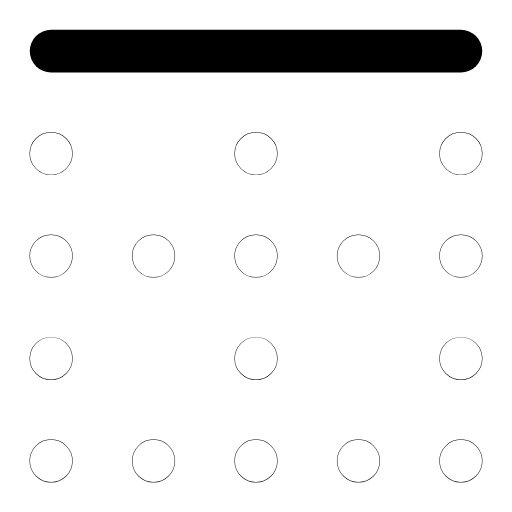
t = 0.00 s
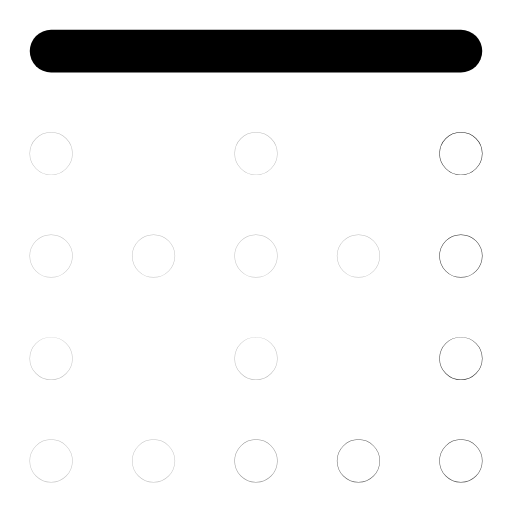
t = 0.32 s
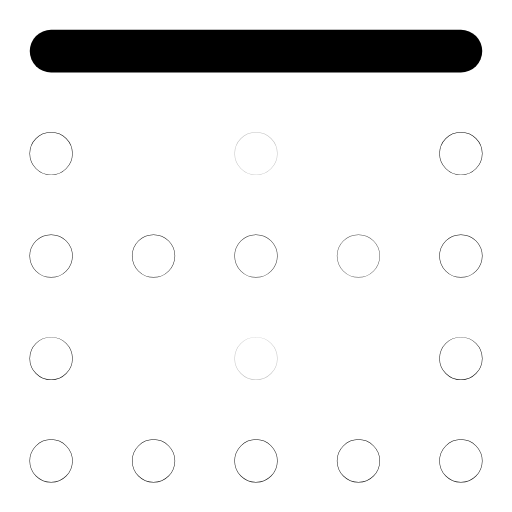
t = 0.64 s
t = 0.93 s: frame unchanged from t = 0.00 s, image omitted
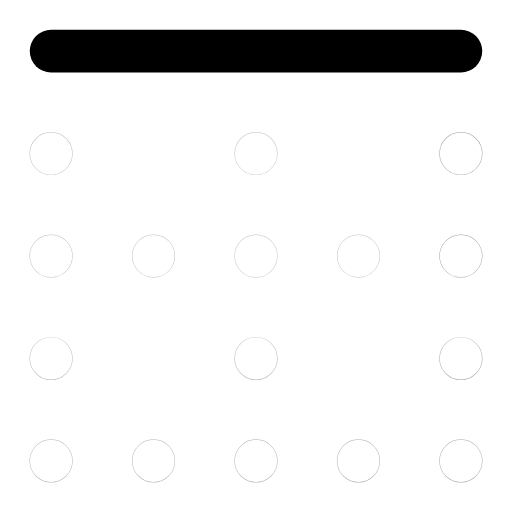
t = 1.26 s
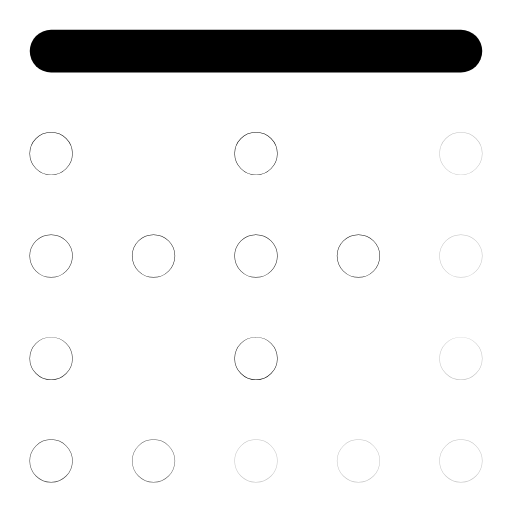
t = 1.51 s

The animated SVG that drew these frames (rendered in a browser with its animation timeline set to each time). Animation: 16 SMIL elements (animate=16); one cycle of 1.90 s, repeats indefinitely.

<svg xmlns="http://www.w3.org/2000/svg" width="24" height="24" viewBox="0 0 24 24" fill="none"><g transform="translate(-1.56 -1.56) scale(1.13)"><line stroke="currentColor" stroke-width="1.77" stroke-linecap="round" stroke-linejoin="round" fill="none" x1="3.5" y1="3.5" x2="20.5" y2="3.5"></line><circle stroke="currentColor" stroke-width="1.77" stroke-linecap="round" stroke-linejoin="round" fill="none" cx="20.5" cy="7.75" r="0.01"><animate attributeName="opacity" values="1;0.25;1;1;0.25;1;1" keyTimes="0;0.054;0.45;0.6;0.864;0.9;1" dur="1.9s" repeatCount="indefinite" calcMode="spline" keySplines="0.16 1 0.3 1;0.16 1 0.3 1;0.16 1 0.3 1;0.16 1 0.3 1;0.16 1 0.3 1;0.16 1 0.3 1"/></circle><circle stroke="currentColor" stroke-width="1.77" stroke-linecap="round" stroke-linejoin="round" fill="none" cx="20.5" cy="12" r="0.01"><animate attributeName="opacity" values="1;0.25;1;1;0.25;1;1" keyTimes="0;0.0742;0.45;0.6;0.8505;0.9;1" dur="1.9s" repeatCount="indefinite" calcMode="spline" keySplines="0.16 1 0.3 1;0.16 1 0.3 1;0.16 1 0.3 1;0.16 1 0.3 1;0.16 1 0.3 1;0.16 1 0.3 1"/></circle><circle stroke="currentColor" stroke-width="1.77" stroke-linecap="round" stroke-linejoin="round" fill="none" cx="20.5" cy="16.25" r="0.01"><animate attributeName="opacity" values="1;0.25;1;1;0.25;1;1" keyTimes="0;0.0945;0.45;0.6;0.837;0.9;1" dur="1.9s" repeatCount="indefinite" calcMode="spline" keySplines="0.16 1 0.3 1;0.16 1 0.3 1;0.16 1 0.3 1;0.16 1 0.3 1;0.16 1 0.3 1;0.16 1 0.3 1"/></circle><circle stroke="currentColor" stroke-width="1.77" stroke-linecap="round" stroke-linejoin="round" fill="none" cx="20.5" cy="20.5" r="0.01"><animate attributeName="opacity" values="1;0.25;1;1;0.25;1;1" keyTimes="0;0.1148;0.45;0.6;0.8235;0.9;1" dur="1.9s" repeatCount="indefinite" calcMode="spline" keySplines="0.16 1 0.3 1;0.16 1 0.3 1;0.16 1 0.3 1;0.16 1 0.3 1;0.16 1 0.3 1;0.16 1 0.3 1"/></circle><circle stroke="currentColor" stroke-width="1.77" stroke-linecap="round" stroke-linejoin="round" fill="none" cx="16.25" cy="20.5" r="0.01"><animate attributeName="opacity" values="1;0.25;1;1;0.25;1;1" keyTimes="0;0.135;0.45;0.6;0.81;0.9;1" dur="1.9s" repeatCount="indefinite" calcMode="spline" keySplines="0.16 1 0.3 1;0.16 1 0.3 1;0.16 1 0.3 1;0.16 1 0.3 1;0.16 1 0.3 1;0.16 1 0.3 1"/></circle><circle stroke="currentColor" stroke-width="1.77" stroke-linecap="round" stroke-linejoin="round" fill="none" cx="12" cy="20.5" r="0.01"><animate attributeName="opacity" values="1;0.25;1;1;0.25;1;1" keyTimes="0;0.1552;0.45;0.6;0.7965;0.9;1" dur="1.9s" repeatCount="indefinite" calcMode="spline" keySplines="0.16 1 0.3 1;0.16 1 0.3 1;0.16 1 0.3 1;0.16 1 0.3 1;0.16 1 0.3 1;0.16 1 0.3 1"/></circle><circle stroke="currentColor" stroke-width="1.77" stroke-linecap="round" stroke-linejoin="round" fill="none" cx="7.75" cy="20.5" r="0.01"><animate attributeName="opacity" values="1;0.25;1;1;0.25;1;1" keyTimes="0;0.1755;0.45;0.6;0.783;0.9;1" dur="1.9s" repeatCount="indefinite" calcMode="spline" keySplines="0.16 1 0.3 1;0.16 1 0.3 1;0.16 1 0.3 1;0.16 1 0.3 1;0.16 1 0.3 1;0.16 1 0.3 1"/></circle><circle stroke="currentColor" stroke-width="1.77" stroke-linecap="round" stroke-linejoin="round" fill="none" cx="3.5" cy="20.5" r="0.01"><animate attributeName="opacity" values="1;0.25;1;1;0.25;1;1" keyTimes="0;0.1958;0.45;0.6;0.7695;0.9;1" dur="1.9s" repeatCount="indefinite" calcMode="spline" keySplines="0.16 1 0.3 1;0.16 1 0.3 1;0.16 1 0.3 1;0.16 1 0.3 1;0.16 1 0.3 1;0.16 1 0.3 1"/></circle><circle stroke="currentColor" stroke-width="1.77" stroke-linecap="round" stroke-linejoin="round" fill="none" cx="3.5" cy="16.25" r="0.01"><animate attributeName="opacity" values="1;0.25;1;1;0.25;1;1" keyTimes="0;0.216;0.45;0.6;0.756;0.9;1" dur="1.9s" repeatCount="indefinite" calcMode="spline" keySplines="0.16 1 0.3 1;0.16 1 0.3 1;0.16 1 0.3 1;0.16 1 0.3 1;0.16 1 0.3 1;0.16 1 0.3 1"/></circle><circle stroke="currentColor" stroke-width="1.77" stroke-linecap="round" stroke-linejoin="round" fill="none" cx="3.5" cy="12" r="0.01"><animate attributeName="opacity" values="1;0.25;1;1;0.25;1;1" keyTimes="0;0.2362;0.45;0.6;0.7425;0.9;1" dur="1.9s" repeatCount="indefinite" calcMode="spline" keySplines="0.16 1 0.3 1;0.16 1 0.3 1;0.16 1 0.3 1;0.16 1 0.3 1;0.16 1 0.3 1;0.16 1 0.3 1"/></circle><circle stroke="currentColor" stroke-width="1.77" stroke-linecap="round" stroke-linejoin="round" fill="none" cx="3.5" cy="7.75" r="0.01"><animate attributeName="opacity" values="1;0.25;1;1;0.25;1;1" keyTimes="0;0.2565;0.45;0.6;0.729;0.9;1" dur="1.9s" repeatCount="indefinite" calcMode="spline" keySplines="0.16 1 0.3 1;0.16 1 0.3 1;0.16 1 0.3 1;0.16 1 0.3 1;0.16 1 0.3 1;0.16 1 0.3 1"/></circle><circle stroke="currentColor" stroke-width="1.77" stroke-linecap="round" stroke-linejoin="round" fill="none" cx="7.75" cy="12" r="0.01"><animate attributeName="opacity" values="1;0.25;1;1;0.25;1;1" keyTimes="0;0.2767;0.45;0.6;0.7155;0.9;1" dur="1.9s" repeatCount="indefinite" calcMode="spline" keySplines="0.16 1 0.3 1;0.16 1 0.3 1;0.16 1 0.3 1;0.16 1 0.3 1;0.16 1 0.3 1;0.16 1 0.3 1"/></circle><circle stroke="currentColor" stroke-width="1.77" stroke-linecap="round" stroke-linejoin="round" fill="none" cx="12" cy="12" r="0.01"><animate attributeName="opacity" values="1;0.25;1;1;0.25;1;1" keyTimes="0;0.297;0.45;0.6;0.702;0.9;1" dur="1.9s" repeatCount="indefinite" calcMode="spline" keySplines="0.16 1 0.3 1;0.16 1 0.3 1;0.16 1 0.3 1;0.16 1 0.3 1;0.16 1 0.3 1;0.16 1 0.3 1"/></circle><circle stroke="currentColor" stroke-width="1.77" stroke-linecap="round" stroke-linejoin="round" fill="none" cx="16.25" cy="12" r="0.01"><animate attributeName="opacity" values="1;0.25;1;1;0.25;1;1" keyTimes="0;0.3172;0.45;0.6;0.6885;0.9;1" dur="1.9s" repeatCount="indefinite" calcMode="spline" keySplines="0.16 1 0.3 1;0.16 1 0.3 1;0.16 1 0.3 1;0.16 1 0.3 1;0.16 1 0.3 1;0.16 1 0.3 1"/></circle><circle stroke="currentColor" stroke-width="1.77" stroke-linecap="round" stroke-linejoin="round" fill="none" cx="12" cy="7.75" r="0.01"><animate attributeName="opacity" values="1;0.25;1;1;0.25;1;1" keyTimes="0;0.3375;0.45;0.6;0.675;0.9;1" dur="1.9s" repeatCount="indefinite" calcMode="spline" keySplines="0.16 1 0.3 1;0.16 1 0.3 1;0.16 1 0.3 1;0.16 1 0.3 1;0.16 1 0.3 1;0.16 1 0.3 1"/></circle><circle stroke="currentColor" stroke-width="1.77" stroke-linecap="round" stroke-linejoin="round" fill="none" cx="12" cy="16.25" r="0.01"><animate attributeName="opacity" values="1;0.25;1;1;0.25;1;1" keyTimes="0;0.3577;0.45;0.6;0.6615;0.9;1" dur="1.9s" repeatCount="indefinite" calcMode="spline" keySplines="0.16 1 0.3 1;0.16 1 0.3 1;0.16 1 0.3 1;0.16 1 0.3 1;0.16 1 0.3 1;0.16 1 0.3 1"/></circle></g></svg>
